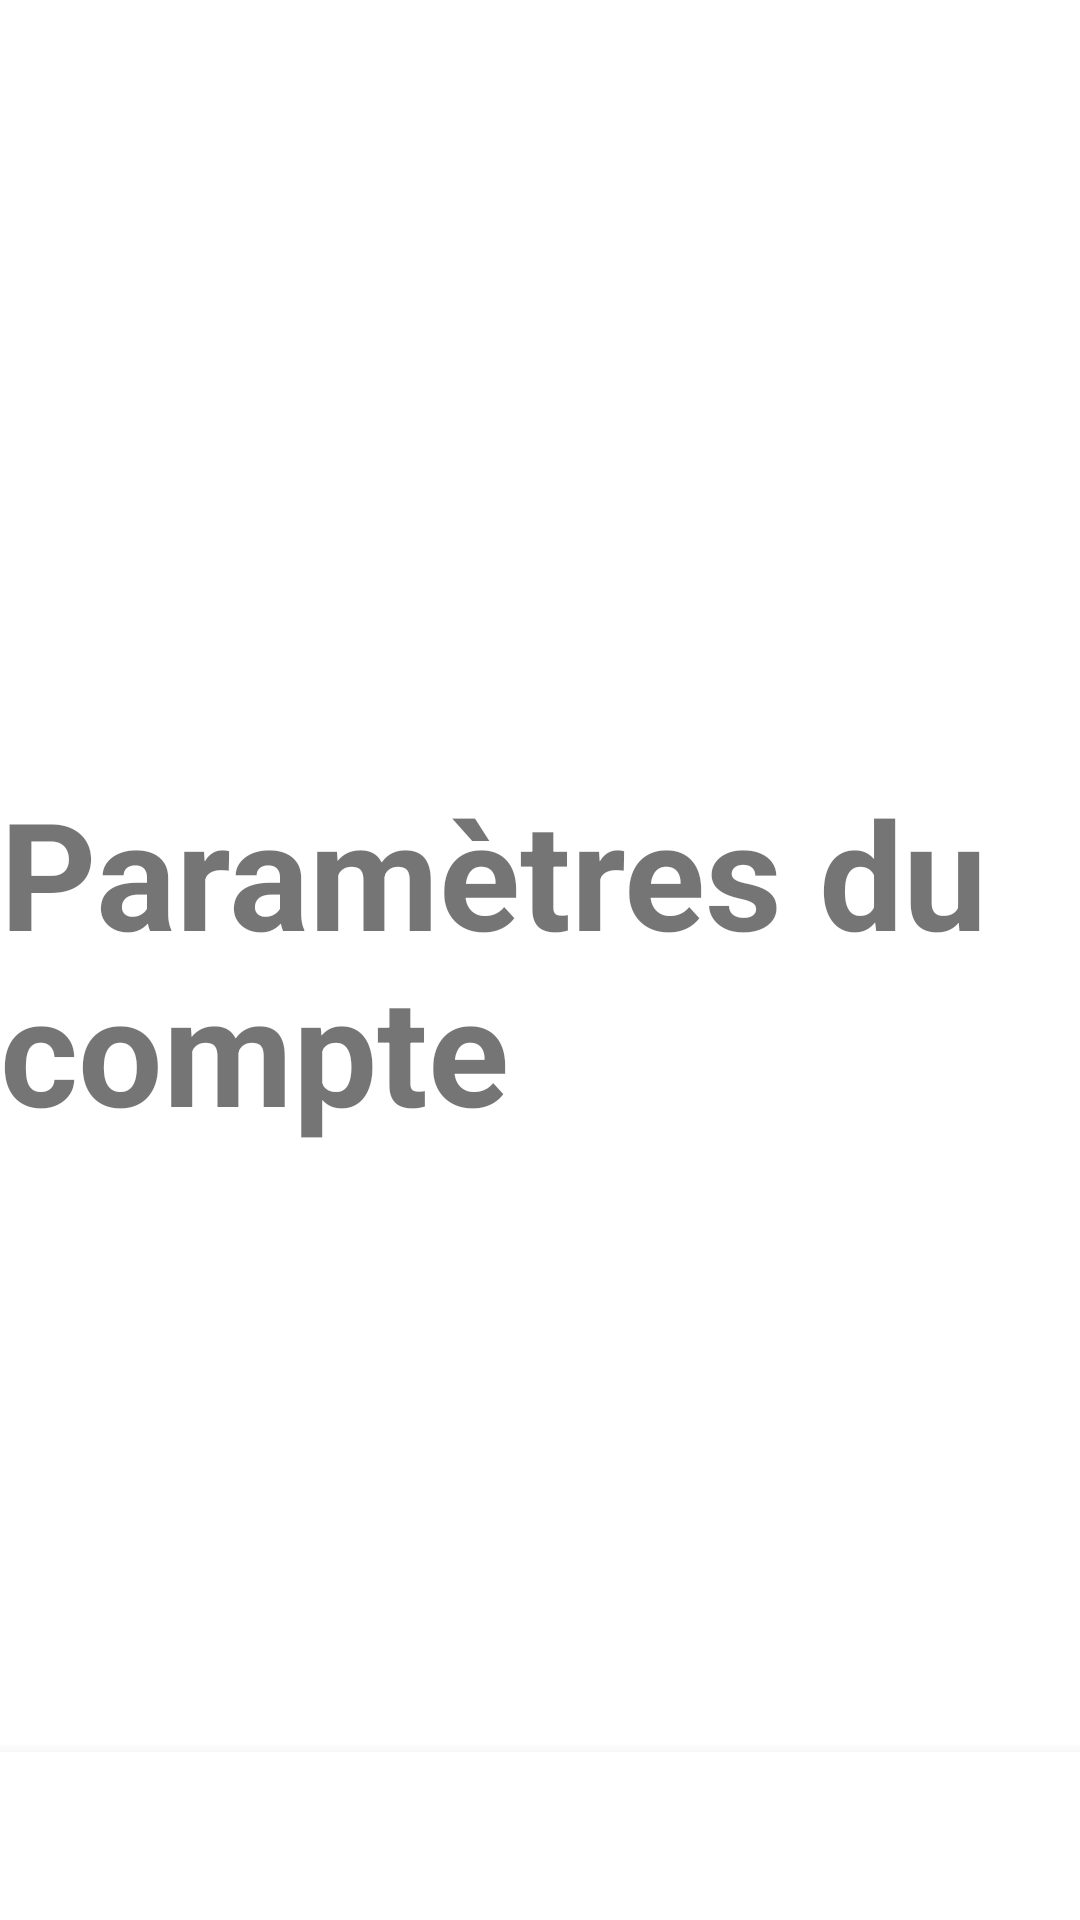

Layout XML and referenced resources for this Android screen:
<!-- AndroidManifest.xml: application theme Theme.MyActivity -->
<!-- res/layout/activity_account.xml -->
<?xml version="1.0" encoding="utf-8"?>
<RelativeLayout xmlns:android="http://schemas.android.com/apk/res/android"
    xmlns:tools="http://schemas.android.com/tools"
    android:layout_width="match_parent"
    android:layout_height="match_parent"
    xmlns:app="http://schemas.android.com/apk/res-auto"
    tools:context=".Account">

    <TextView
        android:layout_width="wrap_content"
        android:layout_height="wrap_content"
        android:text="Paramètres du compte"
        android:textSize="50sp"
        android:textStyle="bold"
        android:layout_centerInParent="true"/>

    <com.google.android.material.bottomnavigation.BottomNavigationView
        android:layout_width="match_parent"
        android:layout_height="wrap_content"
        app:menu="@menu/navigation"
        android:id="@+id/bottomNavigationView"
        android:layout_alignParentBottom="true" />

</RelativeLayout>
<!-- resources referenced by this layout -->
<resources>
  <style name="Theme.MyActivity" parent="Theme.MaterialComponents.DayNight.NoActionBar">
          
          <item name="colorPrimary">#EE0000</item>
          <item name="colorPrimaryVariant">#BD0000</item>
          <item name="colorOnPrimary">@color/white</item>
          
          <item name="colorSecondary">@color/teal_200</item>
          <item name="colorSecondaryVariant">@color/teal_700</item>
          <item name="colorOnSecondary">@color/black</item>
          
          <item name="android:statusBarColor" tools:targetApi="l">?attr/colorPrimaryVariant</item>
          
      </style>
  <!-- not gathered from this repository: default colours our renderer supplied (Android Studio template values) -->
  <color name="teal_200">#FF03DAC5</color>
  <color name="teal_700">#FF018786</color>
  <color name="black">#FF000000</color>
  <color name="white">#FFFFFFFF</color>
</resources>
